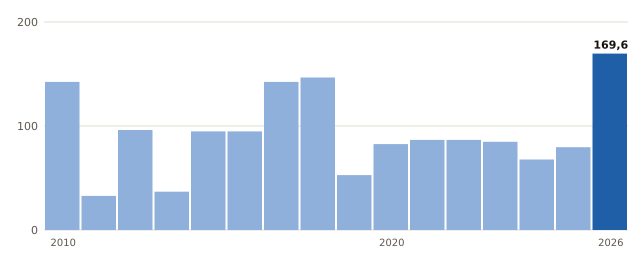

The file beside this chart, header and first rows:
anio, valor
2010, 142.4
2011, 32.8
2012, 96.2
2013, 36.8
2014, 94.8
2015, 94.8
2016, 142.4
2017, 146.6
2019, 52.8
2020, 82.6
2021, 86.6
2022, 86.6
2023, 84.8
2024, 67.8
2025, 79.6
2026, 169.6
